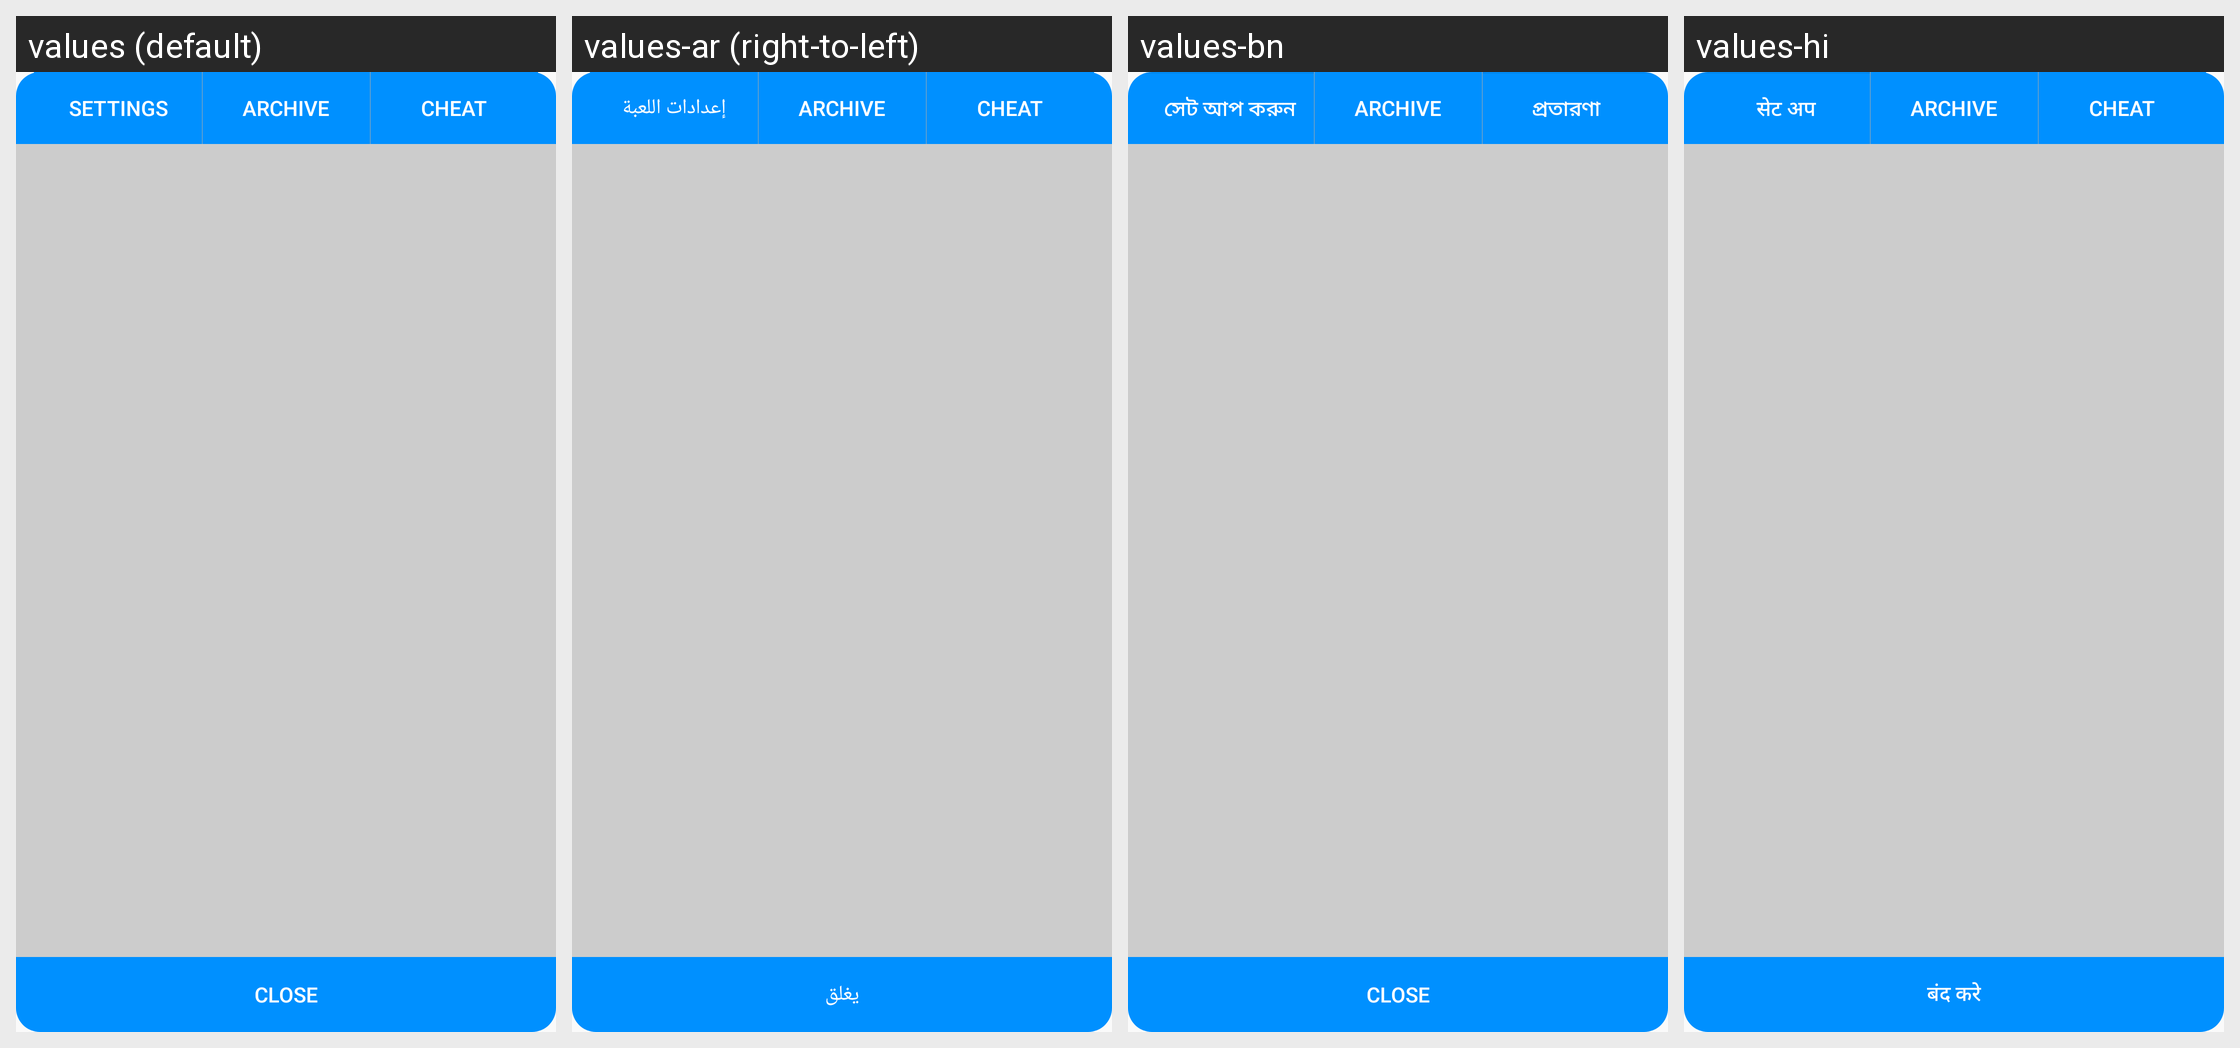

For this localized Android screen grid, give each drawn string resource with its value in every locale shown.
Android screen res/layout/set_dialog.xml rendered under 4 locales, left to right: values (default), values-ar (right-to-left), values-bn, values-hi. Device: Nexus 5 (rendered at 1080×1920; each locale shown at half size, 540×960, under a caption strip naming it); theme AppTheme.
Other locales in the repository, not shown: values-es, values-in, values-ja, values-pt, values-ru, values-zh.
Strings drawn on this screen, with the default value and each locale's value (text and hints the layout hard-codes, and strings that could not be matched under every locale, appear in the picture but are not listed):

game_set
  values: Settings
  values-ar: إعدادات اللعبة
  values-bn: সেট আপ করুন
  values-hi: सेट अप

game_archive
  values: Archive
  values-ar: Archive
  values-bn: Archive
  values-hi: Archive

cheat
  values: Cheat
  values-ar: Cheat
  values-bn: প্রতারণা
  values-hi: Cheat

close
  values: Close
  values-ar: يغلق
  values-bn: Close
  values-hi: बंद करे
